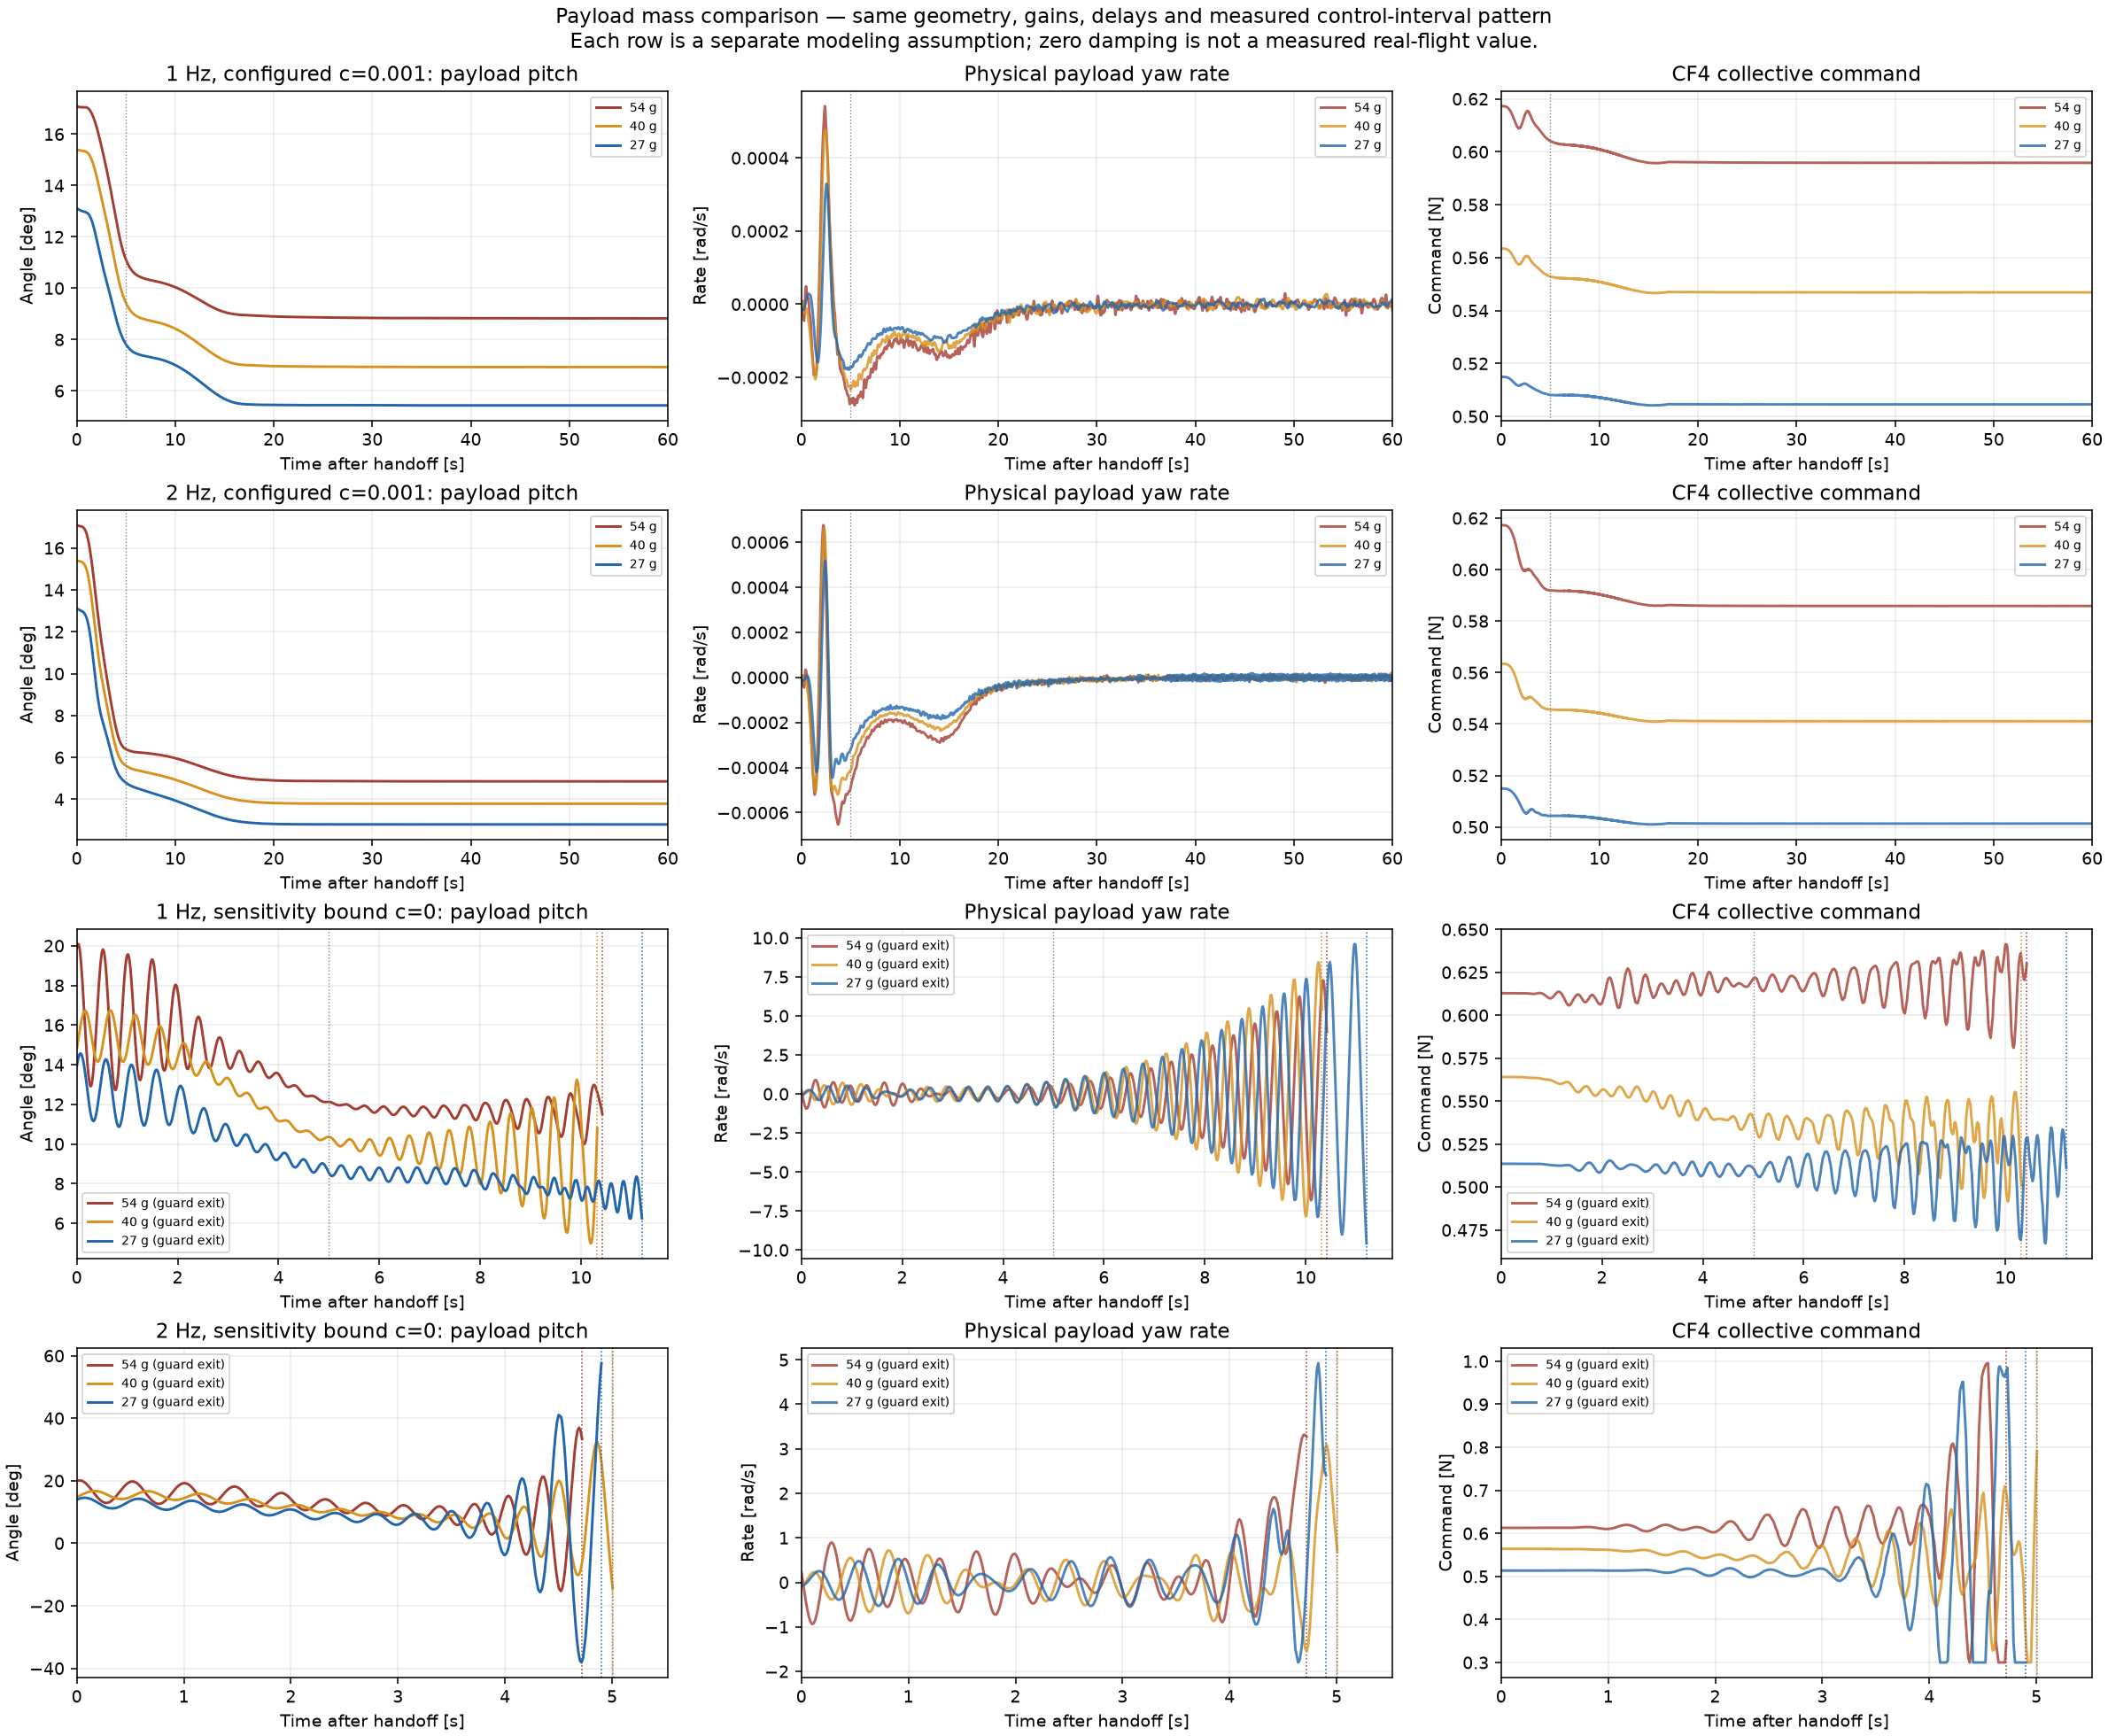

The data file committed next to this chart (first rows):
name, mass_g, bandwidth_xy_hz, rotational_damping, success, failure, observed_post_handoff_s, maximum_body_rate_rps, minimum_vehicle_distance_m
bw1_configured_damping_54g, 54, 1.0, 0.001, True, , 60, 0.01295, 0.3617
bw1_configured_damping_40g, 40, 1.0, 0.001, True, , 60, 0.007417, 0.3933
bw1_configured_damping_27g, 27, 1.0, 0.001, True, , 60, 0.009804, 0.4255
bw1_zero_damping_bound_54g, 54, 1.0, 0.0, False, emergency_landing, 10.43, 2.054, 0.2998
bw1_zero_damping_bound_40g, 40, 1.0, 0.0, False, emergency_landing, 10.33, 2.704, 0.2998
bw1_zero_damping_bound_27g, 27, 1.0, 0.0, False, emergency_landing, 11.22, 2.534, 0.2996
bw2_configured_damping_54g, 54, 2.0, 0.001, True, , 60, 0.02021, 0.3841
bw2_configured_damping_40g, 40, 2.0, 0.001, True, , 60, 0.01866, 0.413
bw2_configured_damping_27g, 27, 2.0, 0.001, True, , 60, 0.02074, 0.4431
bw2_zero_damping_bound_54g, 54, 2.0, 0.0, False, emergency_landing, 4.751, 3.242, 0.3025
bw2_zero_damping_bound_40g, 40, 2.0, 0.0, False, emergency_landing, 5.021, 3.952, 0.2994
bw2_zero_damping_bound_27g, 27, 2.0, 0.0, False, emergency_landing, 4.914, 4.322, 0.2964
